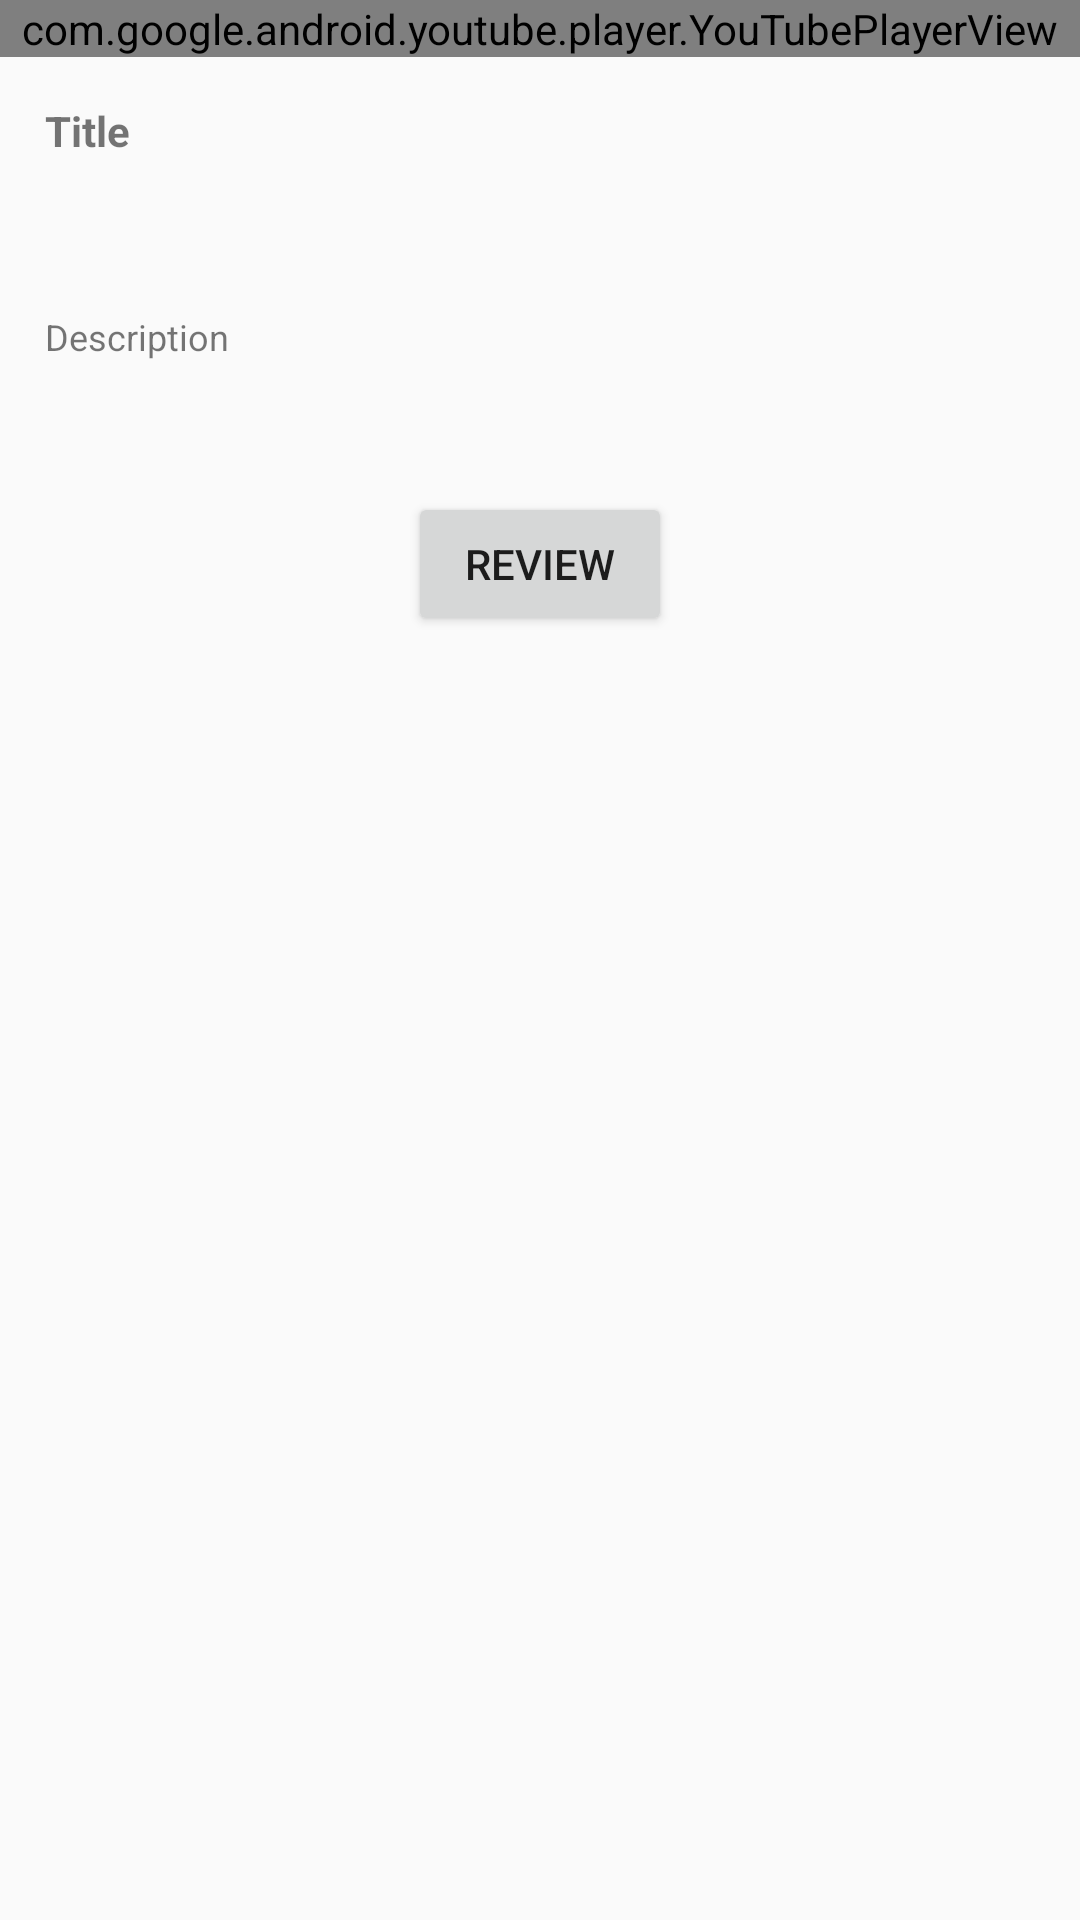

Write the Android layout XML for this screen, with the resource values it uses.
<!-- AndroidManifest.xml: application theme Theme.LIO -->
<!-- res/layout/video_player.xml -->
<?xml version="1.0" encoding="utf-8"?>
<androidx.constraintlayout.widget.ConstraintLayout xmlns:android="http://schemas.android.com/apk/res/android"
    xmlns:app="http://schemas.android.com/apk/res-auto"
    xmlns:tools="http://schemas.android.com/tools"
    android:layout_width="match_parent"
    android:layout_height="match_parent"
    tools:context=".Activities.Student.VideoPlayer">

    <LinearLayout
        android:id="@+id/linearLayout2"
        android:layout_width="match_parent"
        android:layout_height="match_parent"
        android:orientation="vertical"
        app:layout_constraintBottom_toBottomOf="parent"
        app:layout_constraintEnd_toEndOf="parent"
        app:layout_constraintHorizontal_bias="0.0"
        app:layout_constraintStart_toStartOf="parent"
        app:layout_constraintTop_toTopOf="parent"
        app:layout_constraintVertical_bias="0.0">

        <com.google.android.youtube.player.YouTubePlayerView
            android:id="@+id/ytPlayer"
            android:layout_width="match_parent"
            android:layout_height="wrap_content" />

        <TextView
            android:id="@+id/title"
            android:layout_width="match_parent"
            android:layout_height="60dp"
            android:layout_margin="5dp"
            android:padding="10dp"
            android:text="Title"
            android:textSize="14sp"
            android:textStyle="bold" />

        <TextView
            android:id="@+id/desc"
            android:layout_width="match_parent"
            android:layout_height="50dp"
            android:layout_margin="5dp"
            android:maxHeight="60dp"
            android:padding="10dp"
            android:text="Description"
            android:textSize="12sp" />

        <Button
            android:id="@+id/button"
            android:layout_width="wrap_content"
            android:layout_height="wrap_content"
            android:layout_gravity="center"
            android:layout_marginTop="15dp"
            android:layout_marginBottom="15dp"
            android:onClick="reviewPage"
            android:text="Review"
            app:layout_constraintBottom_toBottomOf="parent"
            app:layout_constraintEnd_toEndOf="parent"
            app:layout_constraintStart_toStartOf="parent" />

        <androidx.recyclerview.widget.RecyclerView
            android:id="@+id/recycler_View"
            android:layout_width="match_parent"
            android:layout_height="wrap_content"
            android:layout_margin="5dp"
            app:layout_constraintBottom_toTopOf="@+id/text3"
            app:layout_constraintEnd_toEndOf="parent"
            app:layout_constraintHorizontal_bias="1.0"
            app:layout_constraintStart_toStartOf="parent"
            app:layout_constraintTop_toTopOf="parent" >

        </androidx.recyclerview.widget.RecyclerView>

    </LinearLayout>


</androidx.constraintlayout.widget.ConstraintLayout>
<!-- resources referenced by this layout -->
<resources>
  <style name="Theme.LIO" parent="Theme.AppCompat.Light.NoActionBar">
          
          <item name="colorPrimary">@color/purple_500</item>
          <item name="colorPrimaryDark">@color/purple_700</item>
          <item name="colorAccent">@color/teal_200</item>
          
      </style>
  <!-- not gathered from this repository: default colours our renderer supplied (Android Studio template values) -->
  <color name="purple_500">#FF6200EE</color>
  <color name="purple_700">#FF3700B3</color>
  <color name="teal_200">#FF03DAC5</color>
</resources>
